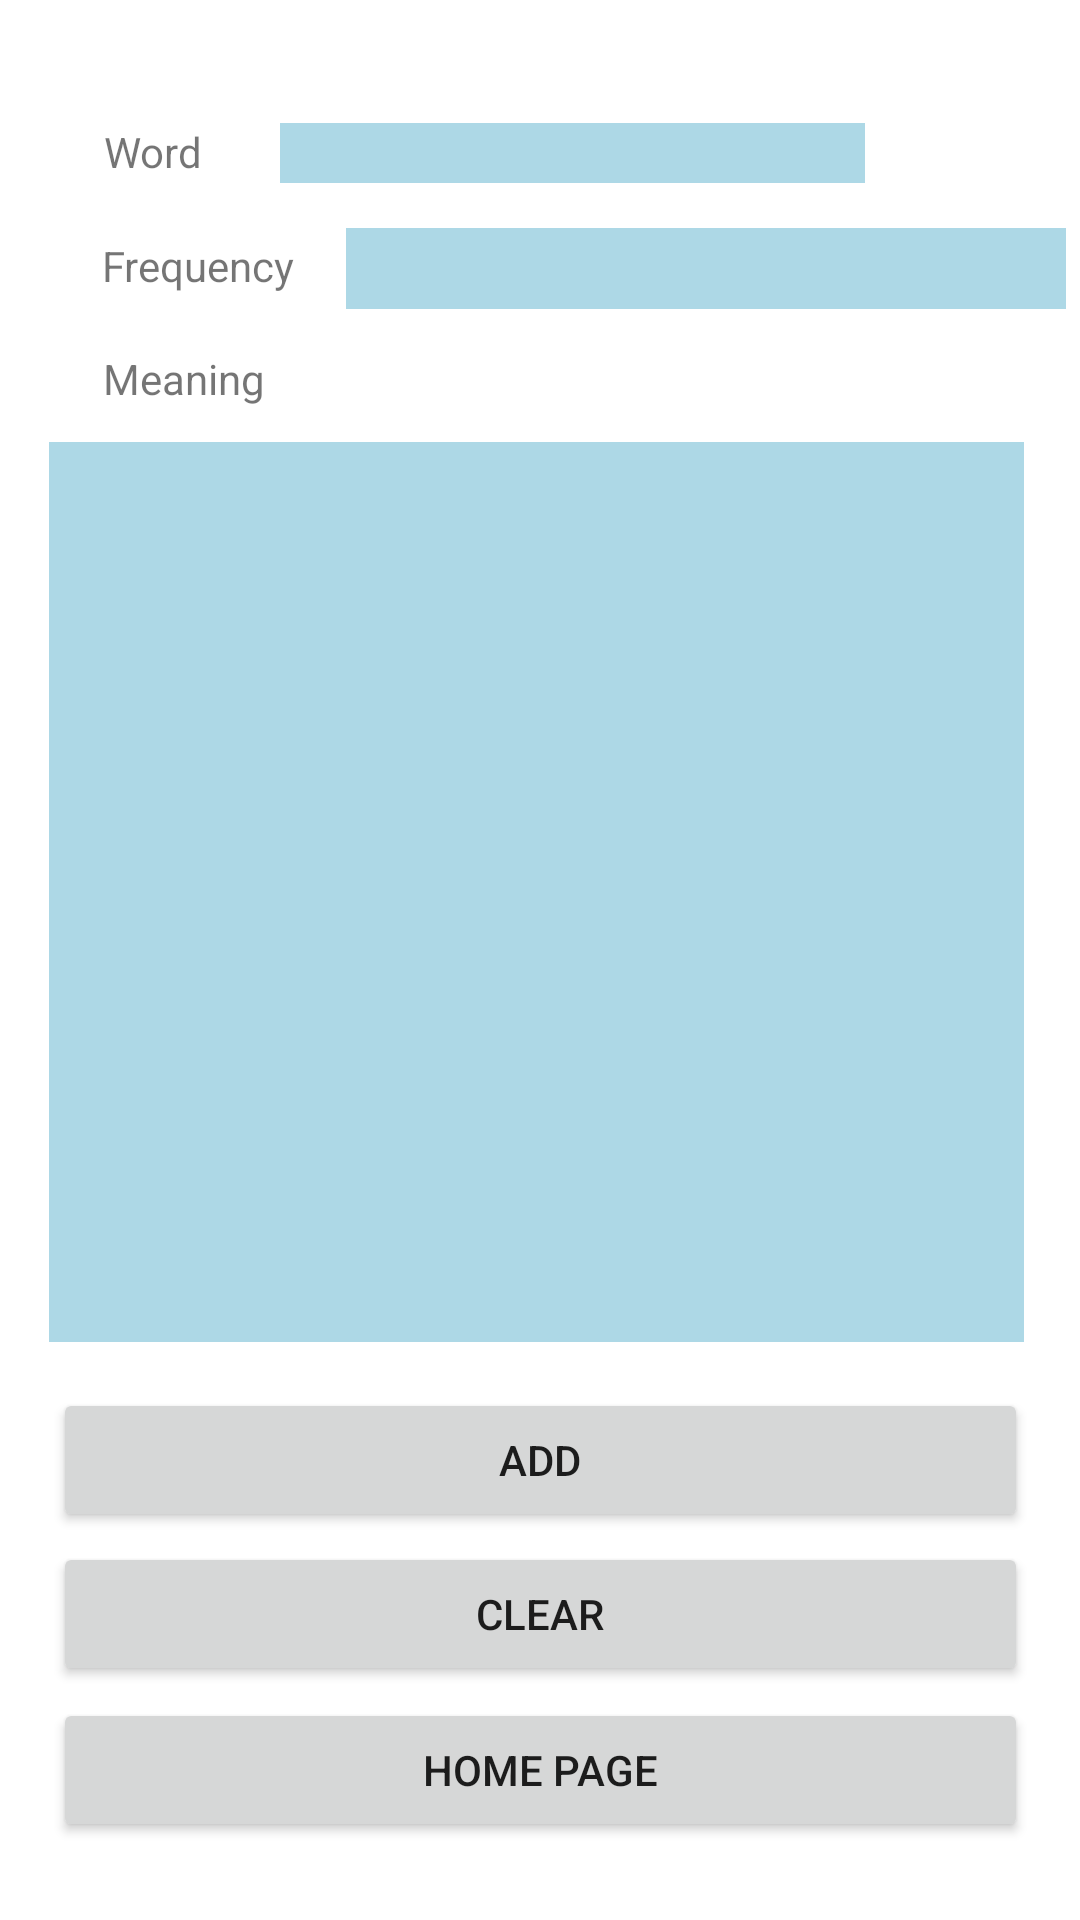

Reconstruct the res/layout file that produces this screen, plus the resources it refers to.
<!-- AndroidManifest.xml: application theme Theme.AlexDictionary -->
<!-- res/layout/activity_main2.xml -->
<?xml version="1.0" encoding="utf-8"?>
<androidx.constraintlayout.widget.ConstraintLayout xmlns:android="http://schemas.android.com/apk/res/android"
    xmlns:app="http://schemas.android.com/apk/res-auto"
    xmlns:tools="http://schemas.android.com/tools"
    android:layout_width="match_parent"
    android:layout_height="match_parent"
    tools:context=".MainActivity2">

    <Button
        android:id="@+id/button2"
        android:layout_width="325dp"
        android:layout_height="48dp"
        android:onClick="finish"
        android:text="HOME PAGE"
        app:layout_constraintBottom_toBottomOf="parent"
        app:layout_constraintEnd_toEndOf="parent"
        app:layout_constraintLeft_toLeftOf="parent"
        app:layout_constraintRight_toRightOf="parent"
        app:layout_constraintStart_toStartOf="parent"
        app:layout_constraintTop_toTopOf="parent"
        app:layout_constraintVertical_bias="0.956" />

    <Button
        android:id="@+id/button4"
        android:layout_width="325dp"
        android:layout_height="48dp"
        android:layout_marginBottom="4dp"
        android:text="Clear"
        app:layout_constraintBottom_toTopOf="@+id/button2"
        app:layout_constraintEnd_toEndOf="parent"
        app:layout_constraintStart_toStartOf="parent" />

    <Button
        android:id="@+id/Add"
        android:layout_width="325dp"
        android:layout_height="48dp"
        android:onClick="addWord"
        android:text="Add"
        app:layout_constraintBottom_toTopOf="@+id/button4"
        app:layout_constraintEnd_toEndOf="parent"
        app:layout_constraintStart_toStartOf="parent"
        app:layout_constraintTop_toBottomOf="@+id/Meaning"
        app:layout_constraintVertical_bias="0.818" />

    <TextView
        android:id="@+id/textView9"
        android:layout_width="wrap_content"
        android:layout_height="wrap_content"
        android:text="Word"
        app:layout_constraintBottom_toBottomOf="parent"
        app:layout_constraintEnd_toEndOf="parent"
        app:layout_constraintHorizontal_bias="0.106"
        app:layout_constraintLeft_toLeftOf="parent"
        app:layout_constraintRight_toRightOf="parent"
        app:layout_constraintStart_toStartOf="parent"
        app:layout_constraintTop_toTopOf="parent"
        app:layout_constraintVertical_bias="0.066" />

    <TextView
        android:id="@+id/textView10"
        android:layout_width="wrap_content"
        android:layout_height="wrap_content"
        android:text="Frequency"
        app:layout_constraintBottom_toBottomOf="parent"
        app:layout_constraintEnd_toEndOf="parent"
        app:layout_constraintHorizontal_bias="0.115"
        app:layout_constraintLeft_toLeftOf="parent"
        app:layout_constraintRight_toRightOf="parent"
        app:layout_constraintStart_toStartOf="parent"
        app:layout_constraintTop_toTopOf="parent"
        app:layout_constraintVertical_bias="0.127" />

    <TextView
        android:id="@+id/textView11"
        android:layout_width="wrap_content"
        android:layout_height="wrap_content"
        android:text="Meaning"
        app:layout_constraintBottom_toBottomOf="parent"
        app:layout_constraintEnd_toEndOf="parent"
        app:layout_constraintHorizontal_bias="0.112"
        app:layout_constraintLeft_toLeftOf="parent"
        app:layout_constraintRight_toRightOf="parent"
        app:layout_constraintStart_toStartOf="parent"
        app:layout_constraintTop_toTopOf="parent"
        app:layout_constraintVertical_bias="0.188" />


    <EditText
        android:id="@+id/Word"
        android:layout_width="195dp"
        android:layout_height="20dp"
        android:background="#add8e6"
        app:layout_constraintBottom_toBottomOf="parent"
        app:layout_constraintHorizontal_bias="0.566"
        app:layout_constraintLeft_toLeftOf="parent"
        app:layout_constraintRight_toRightOf="parent"
        app:layout_constraintTop_toTopOf="parent"
        app:layout_constraintVertical_bias="0.066" />

    <EditText
        android:id="@+id/Frequency"
        android:layout_width="240dp"
        android:layout_height="27dp"
        android:layout_marginStart="17dp"
        android:layout_marginTop="15dp"
        android:background="#add8e6"
        android:inputType="number"
        app:layout_constraintBottom_toBottomOf="parent"
        app:layout_constraintRight_toRightOf="parent"
        app:layout_constraintStart_toEndOf="@+id/textView10"
        app:layout_constraintTop_toBottomOf="@+id/Word"
        app:layout_constraintVertical_bias="0.0" />

    <EditText
        android:id="@+id/Meaning"
        android:layout_width="325dp"
        android:layout_height="300dp"
        android:gravity="top|left"
        android:background="#add8e6"
        app:layout_constraintBottom_toBottomOf="parent"
        app:layout_constraintHorizontal_bias="0.465"
        app:layout_constraintLeft_toLeftOf="parent"
        app:layout_constraintRight_toRightOf="parent"
        app:layout_constraintTop_toTopOf="parent"
        app:layout_constraintVertical_bias="0.433" />


</androidx.constraintlayout.widget.ConstraintLayout>
<!-- resources referenced by this layout -->
<resources>
  <style name="Theme.AlexDictionary" parent="Theme.MaterialComponents.DayNight.DarkActionBar">
          
          <item name="colorPrimary">@color/purple_500</item>
          <item name="colorPrimaryVariant">@color/purple_700</item>
          <item name="colorOnPrimary">@color/white</item>
          
          <item name="colorSecondary">@color/teal_200</item>
          <item name="colorSecondaryVariant">@color/teal_700</item>
          <item name="colorOnSecondary">@color/black</item>
          
          <item name="android:statusBarColor" tools:targetApi="l">?attr/colorPrimaryVariant</item>
          
      </style>
  <!-- not gathered from this repository: default colours our renderer supplied (Android Studio template values) -->
  <color name="purple_500">#FF6200EE</color>
  <color name="purple_700">#FF3700B3</color>
  <color name="teal_200">#FF03DAC5</color>
  <color name="teal_700">#FF018786</color>
  <color name="black">#FF000000</color>
  <color name="white">#FFFFFFFF</color>
</resources>
